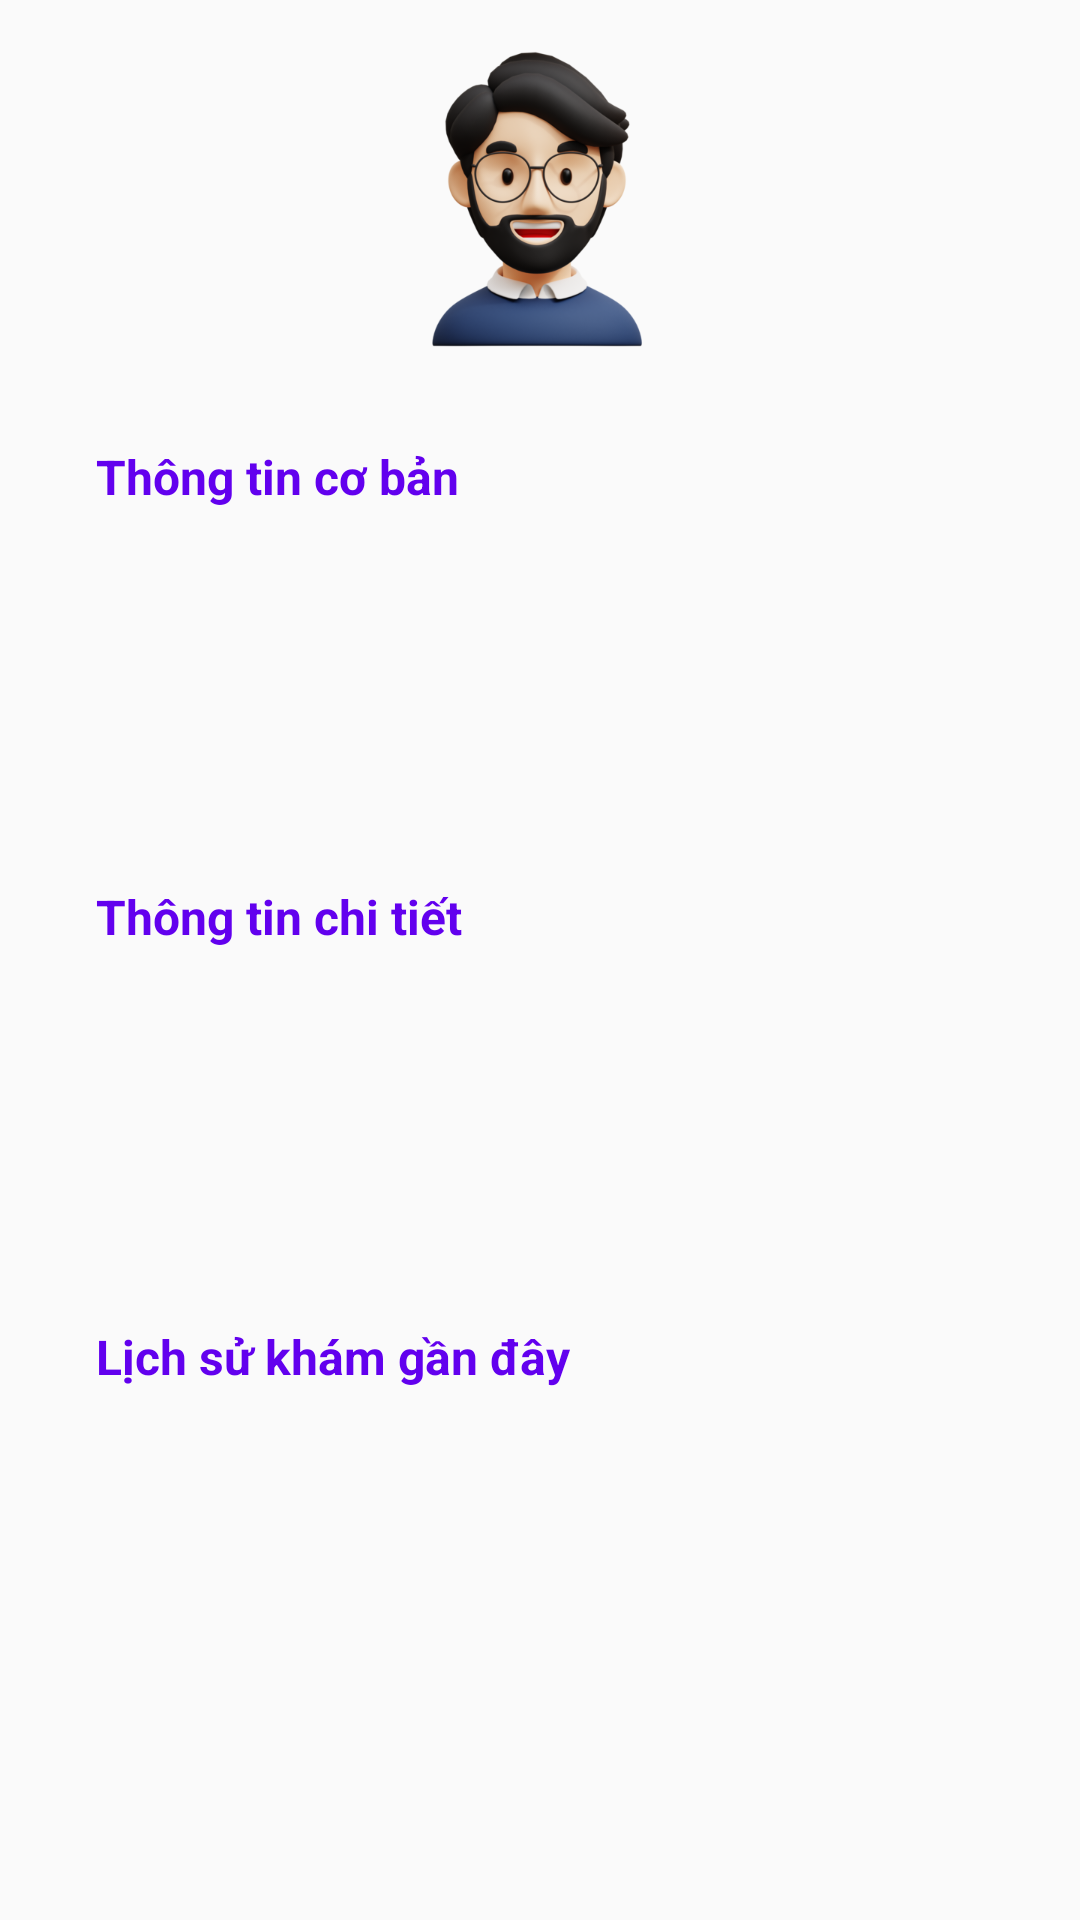

This screen was rendered from an Android layout file. Write that file and the resources it references.
<!-- AndroidManifest.xml: application theme Theme.AppCompat.DayNight.NoActionBar -->
<!-- res/layout/dialog_patient_info.xml -->
<?xml version="1.0" encoding="utf-8"?>
<ScrollView xmlns:android="http://schemas.android.com/apk/res/android"
    android:layout_width="match_parent"
    android:layout_height="wrap_content">

    <LinearLayout
        android:layout_width="match_parent"
        android:layout_height="wrap_content"
        android:orientation="vertical"
        android:padding="16dp">

        
        <ImageView
            android:id="@+id/imgAvatar"
            android:layout_width="100dp"
            android:layout_height="100dp"
            android:layout_gravity="center_horizontal"
            android:layout_marginBottom="16dp"
            android:scaleType="centerCrop"
            android:src="@drawable/avt" />

        
        <LinearLayout
            android:layout_width="match_parent"
            android:layout_height="wrap_content"
            android:layout_marginBottom="16dp"

            android:orientation="vertical"
            android:padding="16dp">

            <TextView
                android:layout_width="wrap_content"
                android:layout_height="wrap_content"
                android:layout_marginBottom="8dp"
                android:text="Thông tin cơ bản"
                android:textColor="@color/purple_500"
                android:textSize="16sp"
                android:textStyle="bold" />

            <TextView
                android:id="@+id/txtName"
                android:layout_width="match_parent"
                android:layout_height="wrap_content"
                android:layout_marginBottom="4dp"
                android:textSize="14sp" />

            <TextView
                android:id="@+id/txtPhone"
                android:layout_width="match_parent"
                android:layout_height="wrap_content"
                android:layout_marginBottom="4dp"
                android:textSize="14sp" />

            <TextView
                android:id="@+id/txtEmail"
                android:layout_width="match_parent"
                android:layout_height="wrap_content"
                android:layout_marginBottom="4dp"
                android:textSize="14sp" />
        </LinearLayout>

        
        <LinearLayout
            android:layout_width="match_parent"
            android:layout_height="wrap_content"
            android:layout_marginBottom="16dp"

            android:orientation="vertical"
            android:padding="16dp">

            <TextView
                android:layout_width="wrap_content"
                android:layout_height="wrap_content"
                android:layout_marginBottom="8dp"
                android:text="Thông tin chi tiết"
                android:textColor="@color/purple_500"
                android:textSize="16sp"
                android:textStyle="bold" />

            <TextView
                android:id="@+id/txtBirthday"
                android:layout_width="match_parent"
                android:layout_height="wrap_content"
                android:layout_marginBottom="4dp"
                android:textSize="14sp" />

            <TextView
                android:id="@+id/txtGender"
                android:layout_width="match_parent"
                android:layout_height="wrap_content"
                android:layout_marginBottom="4dp"
                android:textSize="14sp" />

            <TextView
                android:id="@+id/txtAddress"
                android:layout_width="match_parent"
                android:layout_height="wrap_content"
                android:layout_marginBottom="4dp"
                android:textSize="14sp" />
        </LinearLayout>

        
        <LinearLayout
            android:layout_width="match_parent"
            android:layout_height="wrap_content"
            android:orientation="vertical"

            android:padding="16dp">

            <TextView
                android:layout_width="wrap_content"
                android:layout_height="wrap_content"
                android:layout_marginBottom="8dp"
                android:text="Lịch sử khám gần đây"
                android:textColor="@color/purple_500"
                android:textSize="16sp"
                android:textStyle="bold" />

            <TextView
                android:id="@+id/txtLastVisit"
                android:layout_width="match_parent"
                android:layout_height="wrap_content"
                android:layout_marginBottom="4dp"
                android:textSize="14sp" />
        </LinearLayout>

    </LinearLayout>
</ScrollView>
<!-- resources referenced by this layout -->
<resources>
  <!-- drawable avt: png bitmap (drawable, 122863 bytes) -->
  <!-- not gathered from this repository: default colours our renderer supplied (Android Studio template values) -->
  <color name="purple_500">#FF6200EE</color>
</resources>
